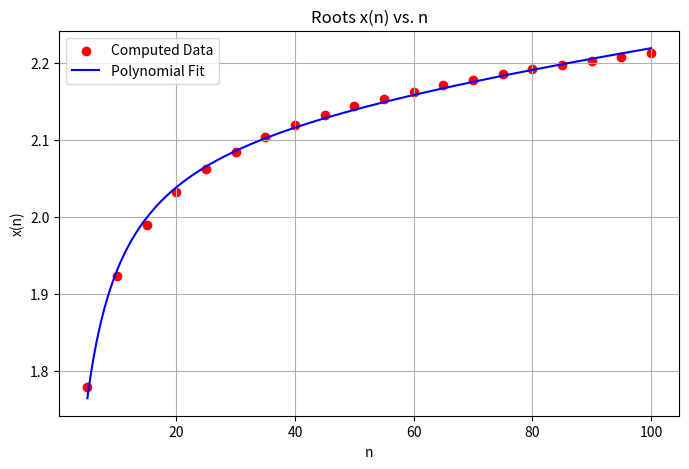

The script that saved this image:
import numpy as np
import matplotlib.pyplot as plt


# Solve the equation (to 4 significant digits) for n = 5, 10, 15, ... , 100 using one of the following methods: bisection, Newton, or secant. If initials are needed, 0 < x(n) < 3 can be used.
# I choose bisection method

# Fit the computed roots x(n) vs. n using the model function x(n) = 1 + a_1 ln n + a_2(ln n)^2 + a_3(ln n)^3

# (1) Using the Bisection Method
def f(x, n):
    return x**(x**x) - n

def bisection(n, tol=1e-6):
    a, b = 1.0, 3.0
    while (b - a) / 2.0 > tol:
        c = (a + b) / 2.0
        if f(c, n) == 0:
            break
        elif f(a, n) * f(c, n) < 0:
            b = c
        else:
            a = c
    return (a + b) / 2.0

# 5 through 100
n_vals = np.arange(5, 105, 5)
x_vals = np.array([bisection(n) for n in n_vals])

# (2) Fit the computed roots x(n) vs. n using the model function x(n) = 1 + a_1 ln n + a_2(ln n)^2 + a_3(ln n)^3

# y = a1*ln(n) + a2*(ln n)^2 + a3*(ln n)^3
y = x_vals - 1
ln_n = np.log(n_vals)

# (a) Design Matrix A
# Each column is one of the powers for the ln above
A = np.vstack([ln_n, ln_n**2, ln_n**3]).T

# (b) Normal Equations: (A^T * A) * a = A^T * y
M = A.T @ A
v = A.T @ y

# (c) Gaussian Elimination 
def gaussian_elimination(A_mat, b_vec):
    n = len(b_vec)
    # Augment matrix with the right-hand side vector
    aug = np.column_stack((A_mat, b_vec)).astype(float)
    
    # 1. Forward Elimination with Partial Pivoting
    for i in range(n):
        # Pivot: find the row with the largest absolute value in current column
        pivot_row = i + np.argmax(np.abs(aug[i:, i]))
        aug[[i, pivot_row]] = aug[[pivot_row, i]]
        
        for j in range(i + 1, n):
            factor = aug[j, i] / aug[i, i]
            aug[j, i:] -= factor * aug[i, i:]
            
    # 2. Back Substitution
    x = np.zeros(n)
    for i in range(n - 1, -1, -1):
        x[i] = (aug[i, -1] - np.dot(aug[i, i+1:n], x[i+1:n])) / aug[i, i]
    return x

a1, a2, a3 = gaussian_elimination(M, v)

print(f"Coefficients: a1={a1:.4f}, a2={a2:.4f}, a3={a3:.4f}")

# Table
print("TABLE")
print(f"{'n':<5} | {'x(n)':<10}")
print("-" * 18)
for n, x in zip(n_vals, x_vals):
    print(f"{n:<5} | {x:.4f}")


# Plotting
plt.figure(figsize=(8, 5))
# Data for reference
plt.scatter(n_vals, x_vals, label='Computed Data', color='red')
n_dense = np.linspace(5, 100, 200)
# Uses the coefficients solved for and applies model function formula to fit 
x_fit = 1 + a1*np.log(n_dense) + a2*(np.log(n_dense)**2) + a3*(np.log(n_dense)**3)
plt.plot(n_dense, x_fit, label='Polynomial Fit', color='blue')
plt.xlabel('n')
plt.ylabel('x(n)')
plt.legend()
plt.grid(True)
plt.title('Roots x(n) vs. n')
plt.show()
